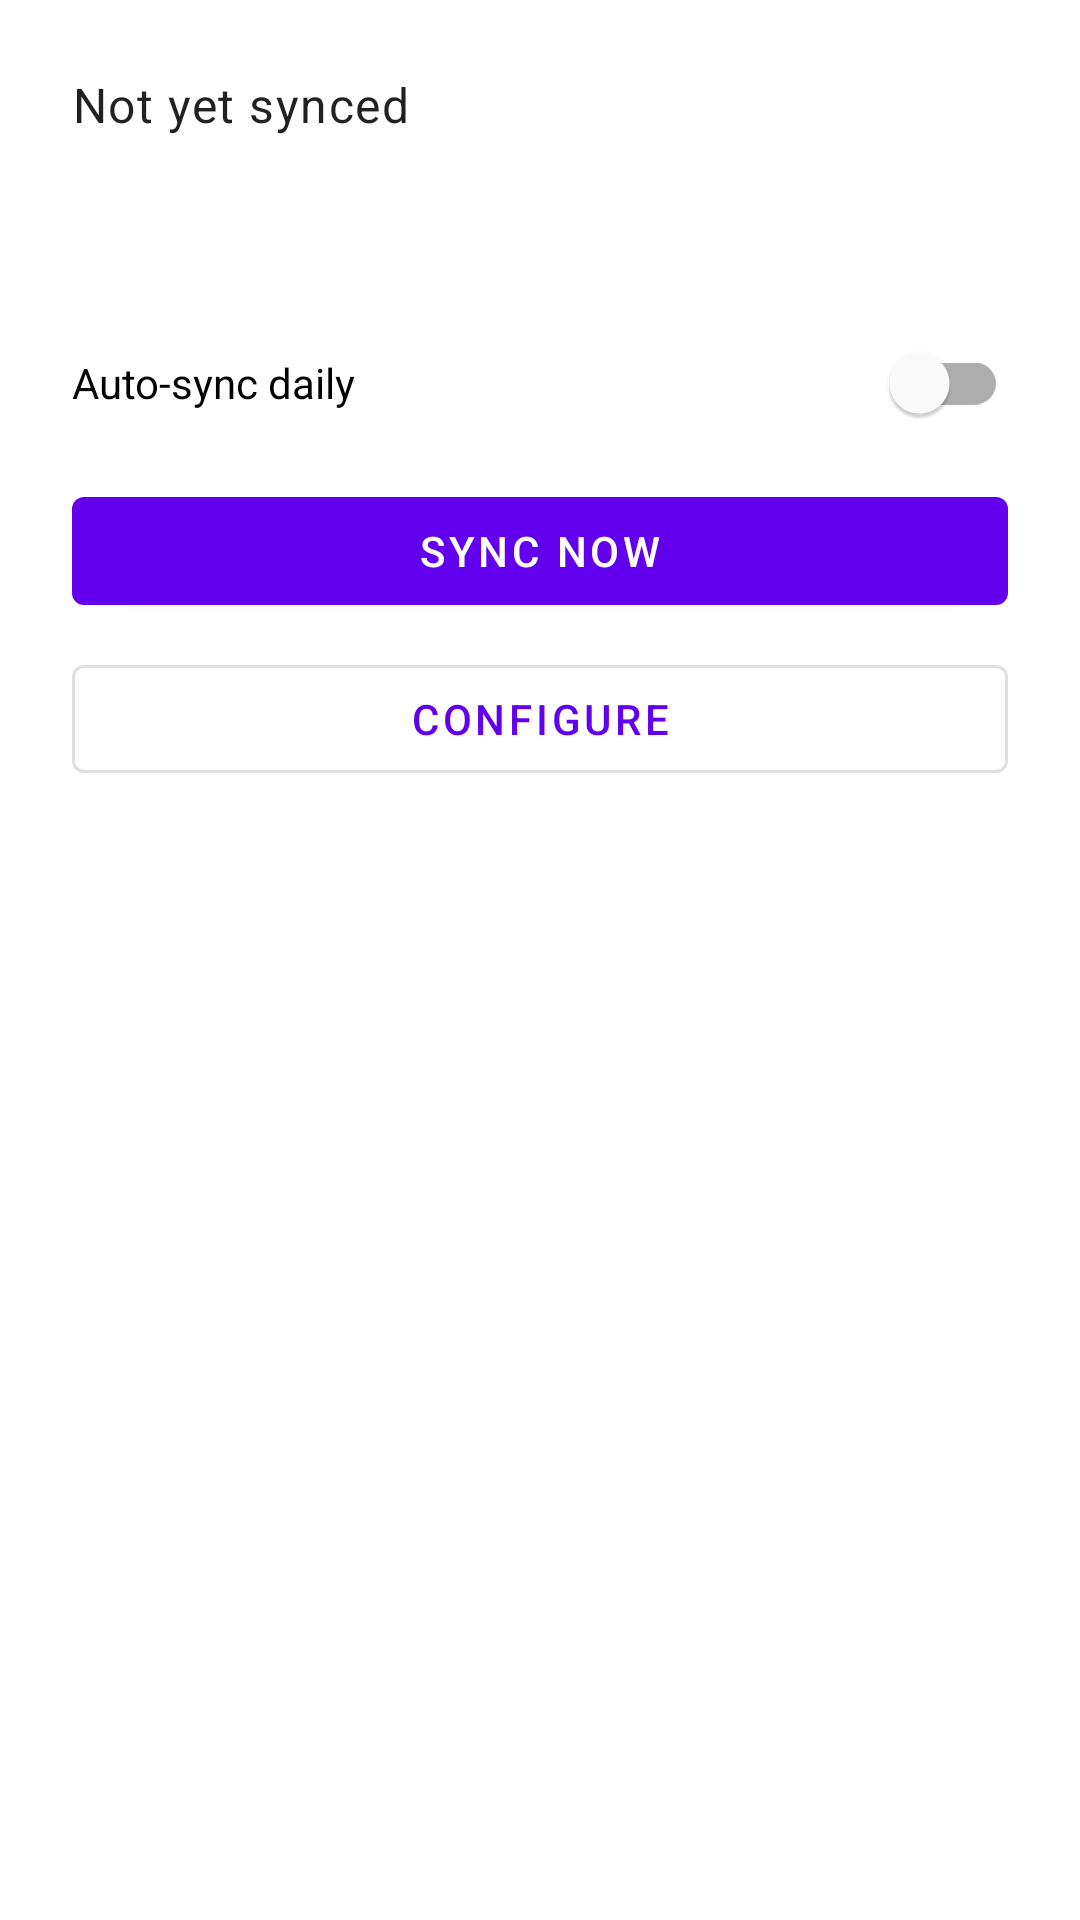

Layout XML and referenced resources for this Android screen:
<!-- AndroidManifest.xml: application theme Theme.EufySync -->
<!-- res/layout/activity_main.xml -->
<?xml version="1.0" encoding="utf-8"?>
<ScrollView xmlns:android="http://schemas.android.com/apk/res/android"
    xmlns:app="http://schemas.android.com/apk/res-auto"
    android:layout_width="match_parent"
    android:layout_height="match_parent">

    <LinearLayout
        android:layout_width="match_parent"
        android:layout_height="wrap_content"
        android:orientation="vertical"
        android:padding="24dp">

        <TextView
            android:id="@+id/textLastSync"
            android:layout_width="match_parent"
            android:layout_height="wrap_content"
            android:textAppearance="?attr/textAppearanceBody1"
            android:text="@string/status_never_synced"
            android:paddingBottom="8dp" />

        <TextView
            android:id="@+id/textGarminToken"
            android:layout_width="match_parent"
            android:layout_height="wrap_content"
            android:textAppearance="?attr/textAppearanceBody2"
            android:paddingBottom="4dp" />

        <TextView
            android:id="@+id/textStravaToken"
            android:layout_width="match_parent"
            android:layout_height="wrap_content"
            android:textAppearance="?attr/textAppearanceBody2"
            android:paddingBottom="16dp" />

        <com.google.android.material.switchmaterial.SwitchMaterial
            android:id="@+id/switchAutoSync"
            android:layout_width="match_parent"
            android:layout_height="wrap_content"
            android:text="@string/label_auto_sync"
            android:paddingBottom="16dp" />

        <com.google.android.material.button.MaterialButton
            android:id="@+id/btnSyncNow"
            android:layout_width="match_parent"
            android:layout_height="wrap_content"
            android:text="@string/btn_sync_now"
            android:layout_marginBottom="8dp" />

        <com.google.android.material.button.MaterialButton
            android:id="@+id/btnSetup"
            style="@style/Widget.MaterialComponents.Button.OutlinedButton"
            android:layout_width="match_parent"
            android:layout_height="wrap_content"
            android:text="@string/btn_setup" />

        <TextView
            android:id="@+id/textSyncStatus"
            android:layout_width="match_parent"
            android:layout_height="wrap_content"
            android:textAppearance="?attr/textAppearanceBody2"
            android:paddingTop="16dp"
            android:visibility="gone" />

    </LinearLayout>
</ScrollView>
<!-- resources referenced by this layout -->
<resources>
  <string name="btn_setup">Configure</string>
  <string name="btn_sync_now">Sync Now</string>
  <string name="label_auto_sync">Auto-sync daily</string>
  <string name="status_never_synced">Not yet synced</string>
  <style name="Theme.EufySync" parent="Theme.MaterialComponents.DayNight.DarkActionBar">
          <item name="colorPrimary">@color/purple_500</item>
          <item name="colorPrimaryVariant">@color/purple_700</item>
          <item name="colorOnPrimary">@color/white</item>
          <item name="colorSecondary">@color/teal_200</item>
          <item name="colorSecondaryVariant">@color/teal_700</item>
          <item name="colorOnSecondary">@color/black</item>
          <item name="android:statusBarColor">?attr/colorPrimaryVariant</item>
      </style>
  <color name="purple_500">#FF6200EE</color>
  <color name="purple_700">#FF3700B3</color>
  <color name="white">#FFFFFFFF</color>
  <color name="teal_200">#FF03DAC5</color>
  <color name="teal_700">#FF018786</color>
  <color name="black">#FF000000</color>
</resources>
